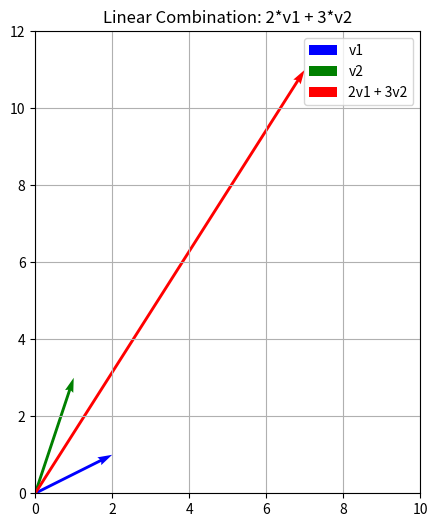

Reproduce this figure in Python.
import matplotlib.pyplot as plt
import numpy as np

# Define vectors
v1 = np.array([2, 1])
v2 = np.array([1, 3])
result = 2 * v1 + 3 * v2  # Linear combination result

# Setup the plot
plt.figure(figsize=(6, 6))
plt.axhline(0, color='gray', linewidth=0.5)
plt.axvline(0, color='gray', linewidth=0.5)

# Plot vectors
plt.quiver(0, 0, v1[0], v1[1], angles='xy', scale_units='xy', scale=1, color='blue', label='v1')
plt.quiver(0, 0, v2[0], v2[1], angles='xy', scale_units='xy', scale=1, color='green', label='v2')
plt.quiver(0, 0, result[0], result[1], angles='xy', scale_units='xy', scale=1, color='red', label='2v1 + 3v2')

# Formatting
plt.xlim(0, 10)
plt.ylim(0, 12)
plt.grid()
plt.gca().set_aspect('equal', adjustable='box')
plt.legend()
plt.title("Linear Combination: 2*v1 + 3*v2")
plt.show()
